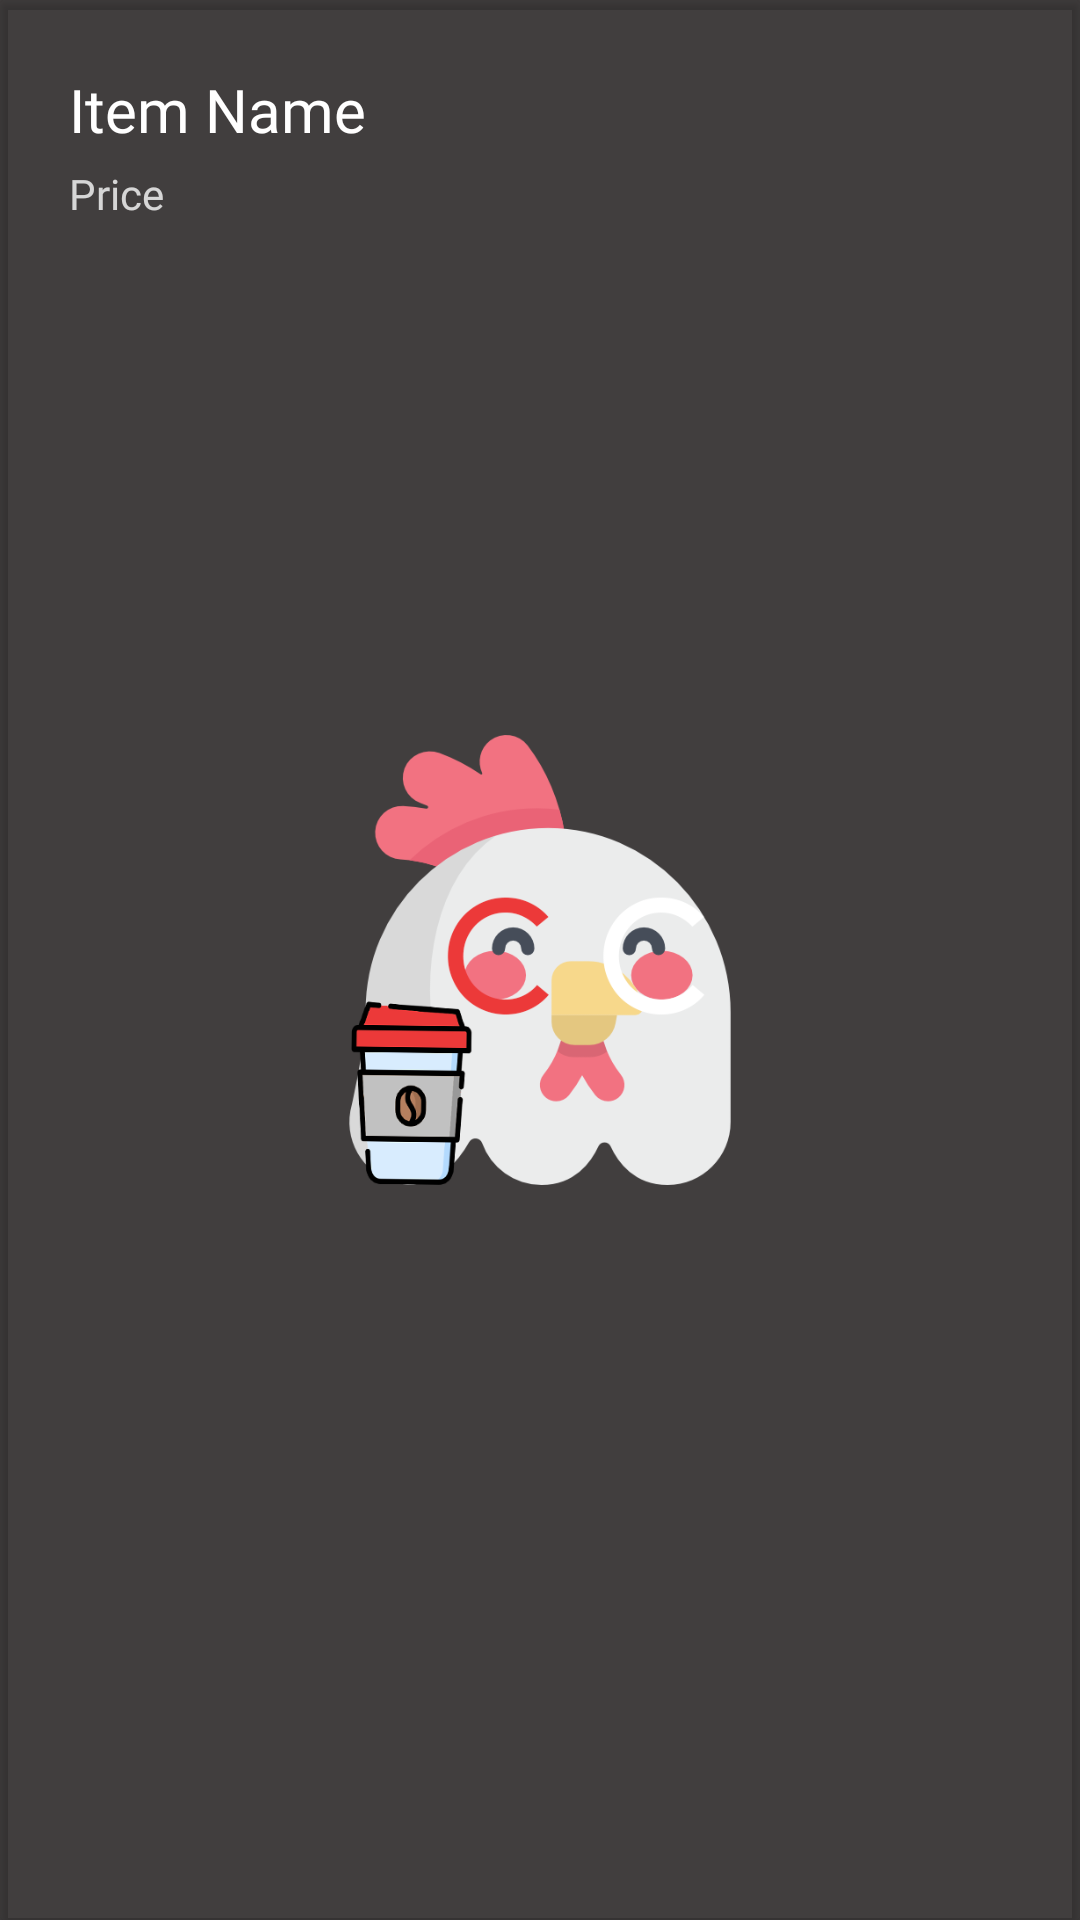

The Android layout XML behind this screen, and the referenced resources:
<!-- AndroidManifest.xml: application theme splashScreenTheme -->
<!-- res/layout/order_item.xml -->
<?xml version="1.0" encoding="utf-8"?>
<androidx.cardview.widget.CardView xmlns:android="http://schemas.android.com/apk/res/android"
    xmlns:app="http://schemas.android.com/apk/res-auto"
    android:layout_width="365dp"
    android:layout_height="wrap_content"
    app:cardBackgroundColor="#00FFFFFF">

    <RelativeLayout
        android:layout_width="match_parent"
        android:layout_height="wrap_content">

        <androidx.recyclerview.widget.RecyclerView
            android:id="@+id/order_item_recycler"
            android:layout_width="wrap_content"
            android:layout_height="wrap_content"
            android:layout_below="@+id/order_item_price"
            android:layout_marginStart="30dp"
            android:layout_marginTop="10dp"
            android:layout_marginEnd="-2dp"
            android:layout_marginBottom="10dp" />

        <TextView
            android:id="@+id/order_item_name"
            android:layout_width="263dp"
            android:layout_height="wrap_content"
            android:layout_marginLeft="23dp"
            android:layout_marginTop="23dp"
            android:fontFamily="@font/sofia_regular"
            android:text="Item Name"
            android:textColor="@color/white"
            android:textSize="20sp" />

        <TextView
            android:id="@+id/order_item_price"
            android:layout_width="263dp"
            android:layout_height="wrap_content"
            android:layout_alignParentTop="true"
            android:layout_marginLeft="23dp"
            android:layout_marginTop="55dp"
            android:fontFamily="@font/sofia_regular"
            android:text="Price"
            android:textAlignment="textStart"
            android:textColor="#C9FFFFFF"
            android:textSize="14sp" />

    </RelativeLayout>
</androidx.cardview.widget.CardView>
<!-- resources referenced by this layout -->
<resources>
  <color name="white">#FFFFFFFF</color>
  <style name="splashScreenTheme" parent="Theme.MaterialComponents.Light.NoActionBar">
          
          <item name="android:windowBackground">@drawable/splash_image</item>
          <item name="android:statusBarColor">@color/iconGray</item>
      </style>
  <!-- drawable splash_image (drawable) -->
  <?xml version="1.0" encoding="utf-8"?>
  <layer-list xmlns:android="http://schemas.android.com/apk/res/android">
  
      <item android:drawable="@color/iconGray"
          />
  
      <item
          android:drawable="@drawable/chicken_logo"
          android:gravity="center"
          android:height="150dp"
          android:width="150dp"
          />
  
  </layer-list>
  <color name="iconGray">#413E3E</color>
  <!-- drawable chicken_logo: png bitmap (drawable, 52597 bytes) -->
</resources>
